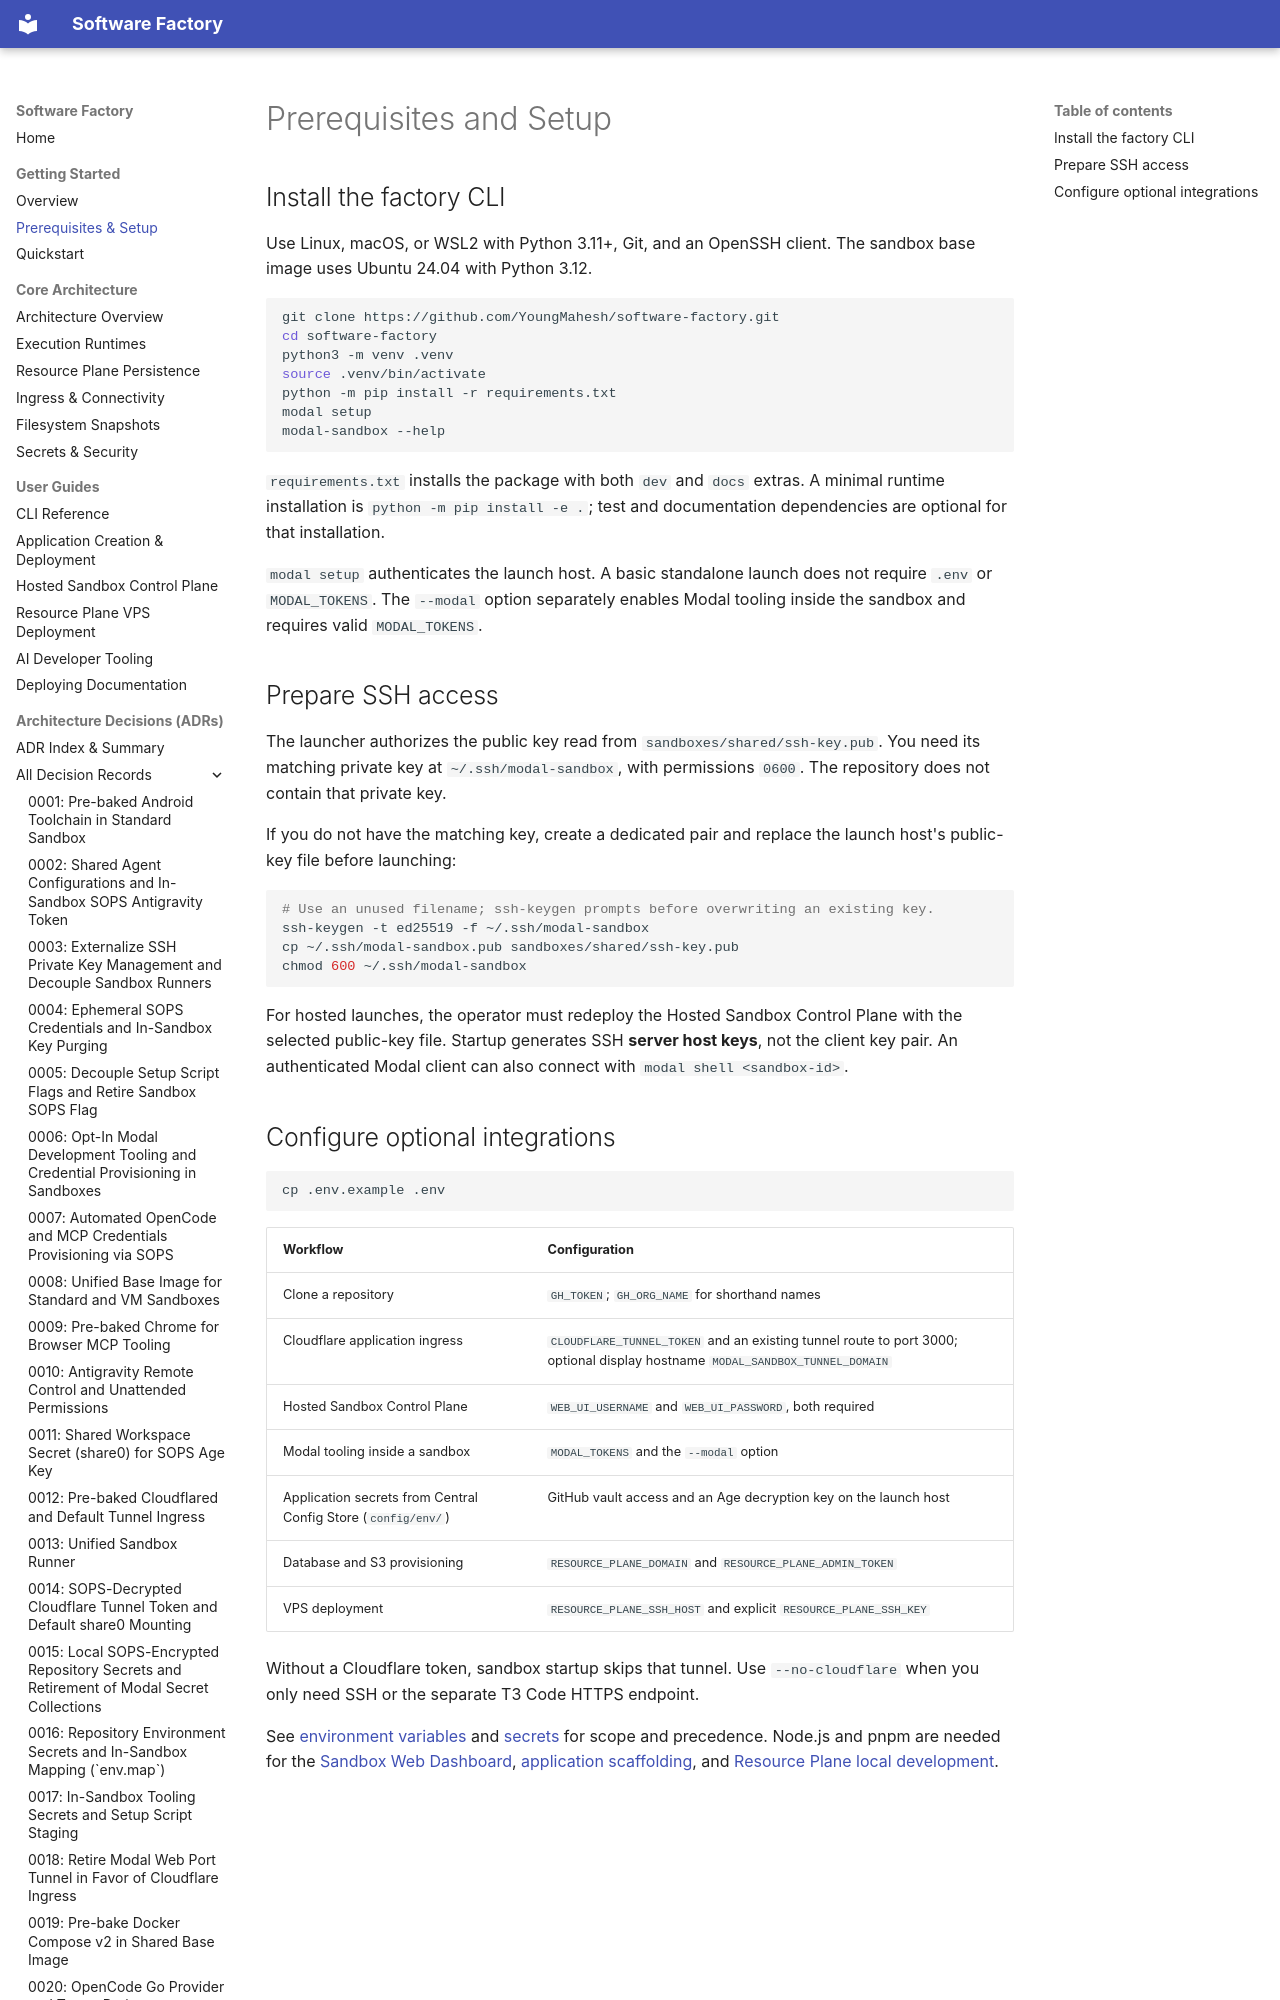

repository: YoungMahesh/software-factory · page: getting-started/prerequisites/index.html · generator: mkdocs

# Prerequisites and Setup

## Install the factory CLI

Use Linux, macOS, or WSL2 with Python 3.11+, Git, and an OpenSSH client. The sandbox base image uses Ubuntu 24.04 with Python 3.12.

```bash
git clone https://github.com/YoungMahesh/software-factory.git
cd software-factory
python3 -m venv .venv
source .venv/bin/activate
python -m pip install -r requirements.txt
modal setup
modal-sandbox --help
```

`requirements.txt` installs the package with both `dev` and `docs` extras. A minimal runtime installation is `python -m pip install -e .`; test and documentation dependencies are optional for that installation.
